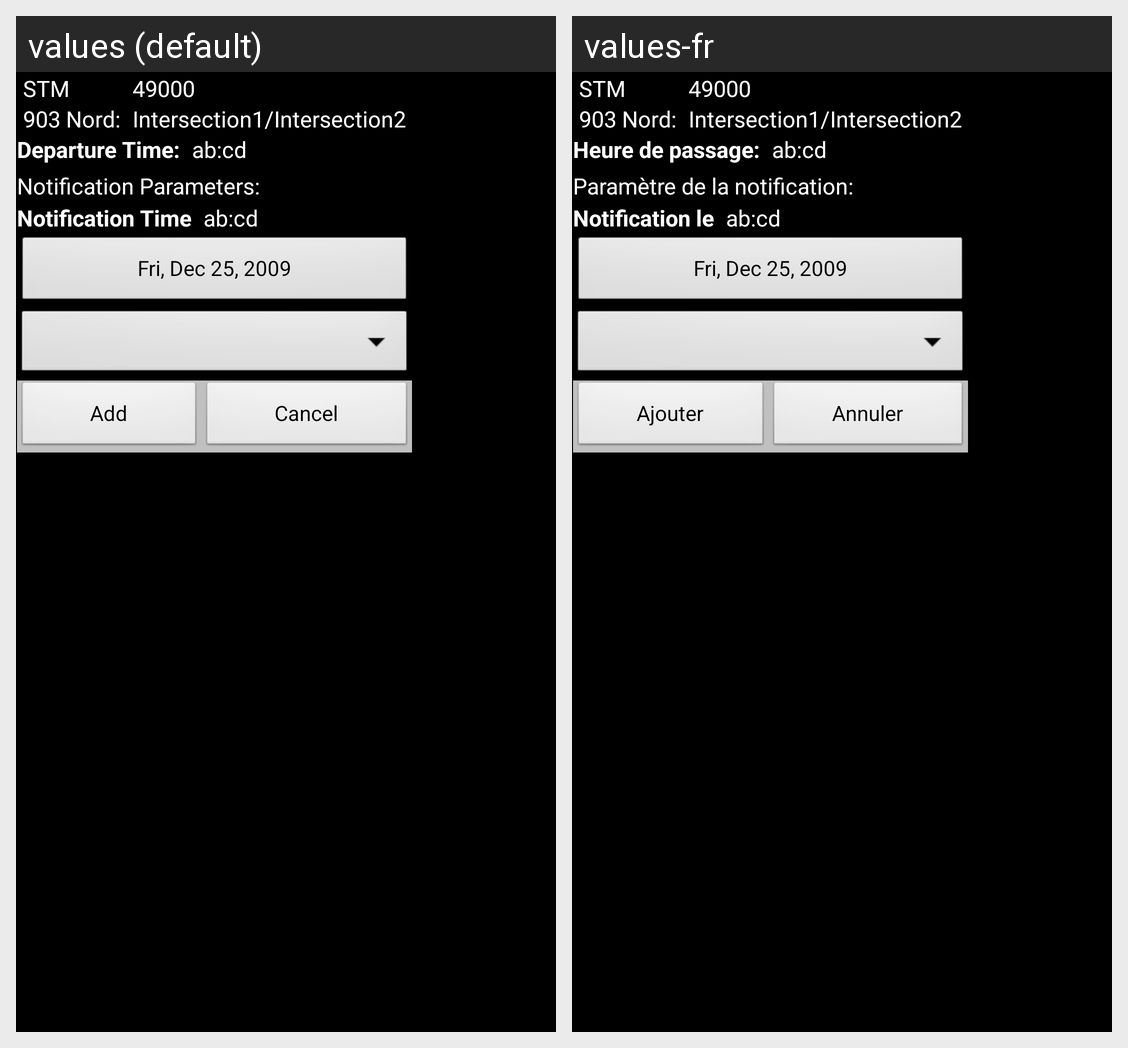

Translations of the strings shown on this Android screen, per locale in the grid:
Android screen res/layout/notifier.xml rendered under 2 locales, left to right: values (default), values-fr. Device: Nexus 5 (rendered at 1080×1920; each locale shown at half size, 540×960, under a caption strip naming it); theme android:Theme.NoTitleBar.
Strings drawn on this screen, with the default value and each locale's value (text and hints the layout hard-codes, and strings that could not be matched under every locale, appear in the picture but are not listed):

notifier_HeureDePassage
  values: Departure Time:
  values-fr: Heure de passage:

notifier_ParametreNotification
  values: Notification Parameters:
  values-fr: Paramètre de la notification:

notifier_HeureNotification
  values: Notification Time
  values-fr: Notification le

NotifierDlg_Bouton_Definir
  values: Add
  values-fr: Ajouter

NotifierDlg_Bouton_Reinitialiser
  values: Cancel
  values-fr: Annuler
